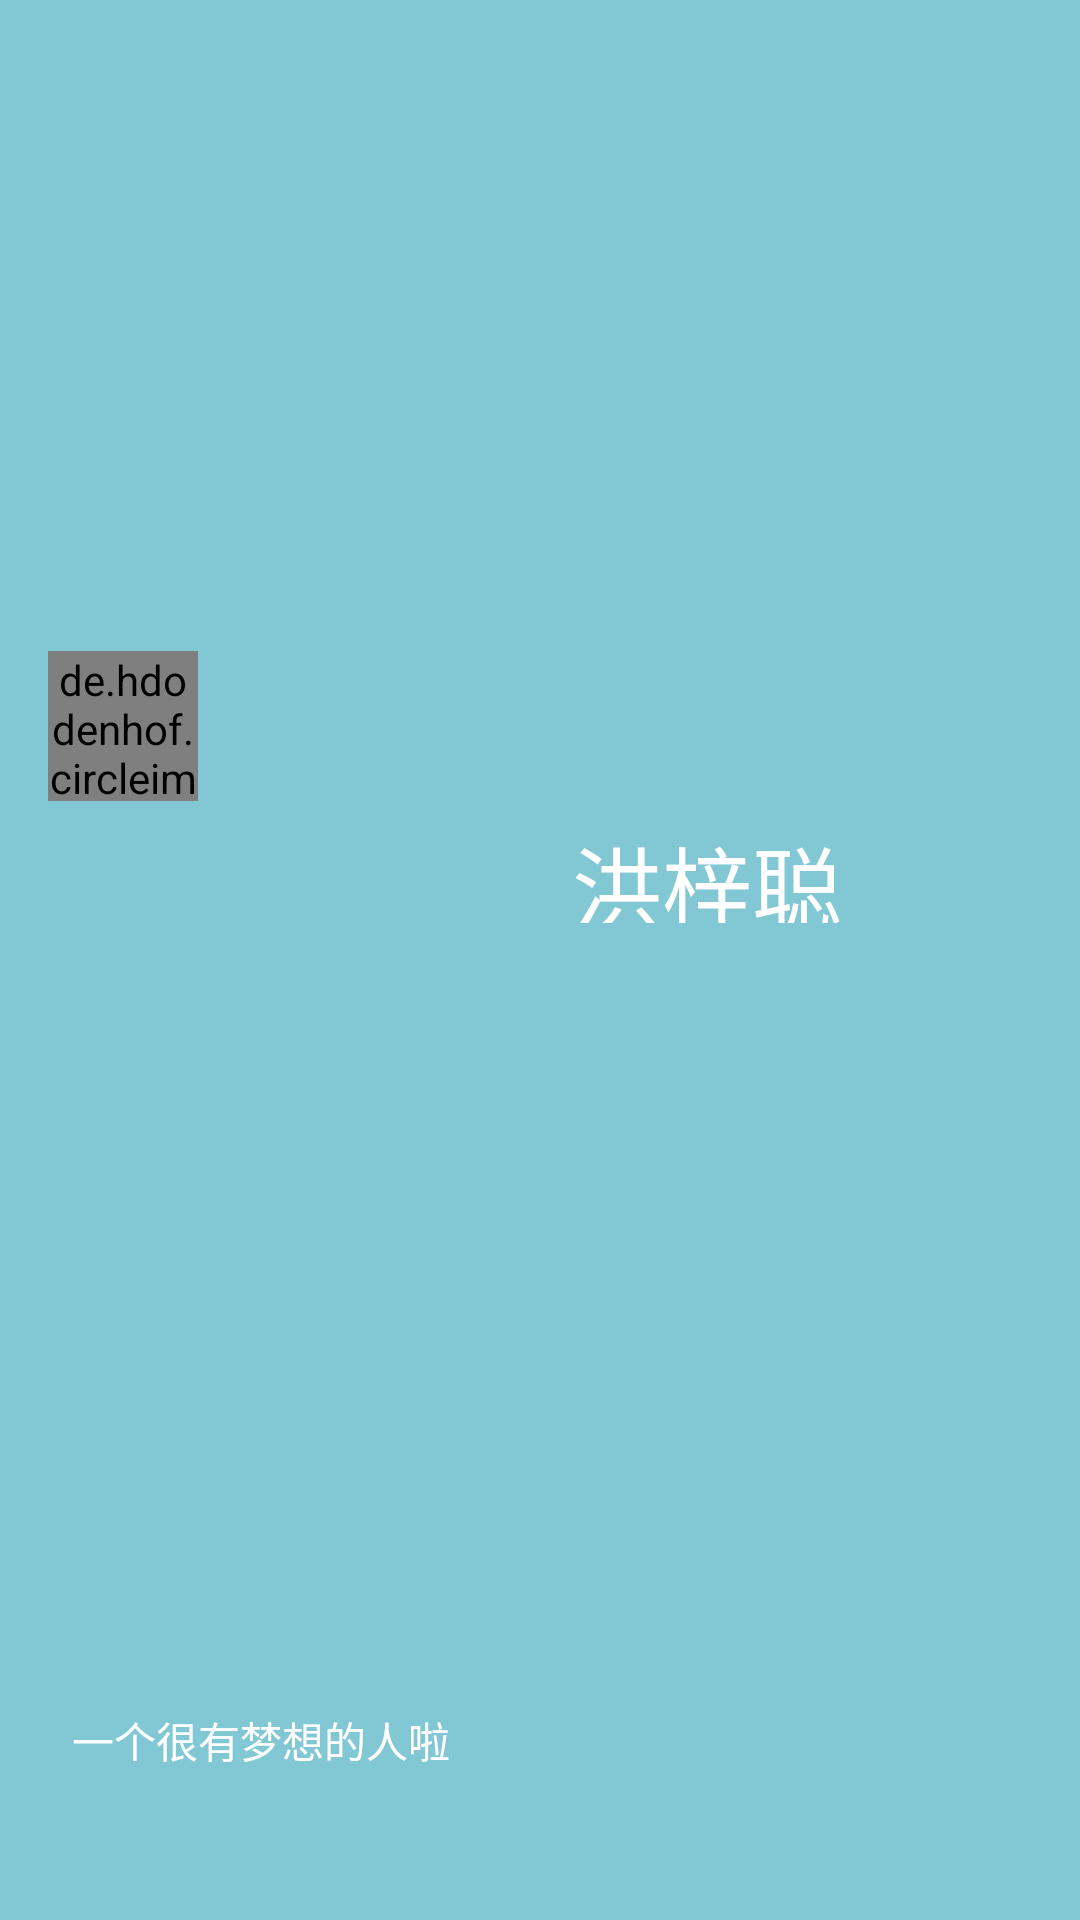

This screen was rendered from an Android layout file. Write that file and the resources it references.
<!-- AndroidManifest.xml: application theme AppTheme -->
<!-- res/layout/user_header.xml -->
<?xml version="1.0" encoding="utf-8"?>
<android.support.constraint.ConstraintLayout xmlns:android="http://schemas.android.com/apk/res/android"
    xmlns:app="http://schemas.android.com/apk/res-auto"
    xmlns:tools="http://schemas.android.com/tools"
    android:layout_width="250dp"
    android:layout_height="150dp"
    android:background="?attr/colorPrimary">

    <de.hdodenhof.circleimageview.CircleImageView
        android:id="@+id/icon_image"
        android:layout_width="50dp"
        android:layout_height="50dp"
        android:layout_centerInParent="true"

        android:src="@drawable/test_avatar"
        app:civ_border_color="@android:color/white"
        app:civ_border_width="2dp"
        android:layout_marginTop="16dp"
        app:layout_constraintTop_toTopOf="parent"
        app:layout_constraintBottom_toBottomOf="parent"
        android:layout_marginBottom="8dp"
        app:layout_constraintVertical_bias="0.355"
        android:layout_marginLeft="16dp"
        app:layout_constraintLeft_toLeftOf="parent" />

    <TextView
        android:id="@+id/user_name"
        android:layout_width="128dp"
        android:layout_height="35dp"
        android:layout_alignParentBottom="true"
        android:layout_marginRight="8dp"
        android:layout_marginTop="7dp"
        android:text="洪梓聪"
        android:textAlignment="textEnd"
        android:textColor="@android:color/white"
        android:textSize="30sp"
        app:layout_constraintRight_toRightOf="parent"
        app:layout_constraintTop_toTopOf="parent"
        app:layout_constraintLeft_toRightOf="@+id/icon_image"
        android:layout_marginLeft="8dp"
        app:layout_constraintHorizontal_bias="0.525"
        app:layout_constraintBottom_toBottomOf="parent"
        android:layout_marginBottom="8dp"
        app:layout_constraintVertical_bias="0.45" />

    <TextView
        android:layout_width="wrap_content"
        android:layout_height="wrap_content"
        android:text="一个很有梦想的人啦"
        android:textColor="@android:color/white"
        android:layout_marginRight="8dp"
        app:layout_constraintRight_toRightOf="parent"
        android:layout_marginLeft="8dp"
        app:layout_constraintLeft_toLeftOf="parent"
        app:layout_constraintHorizontal_bias="0.074"
        app:layout_constraintBottom_toBottomOf="parent"
        android:layout_marginBottom="8dp"
        app:layout_constraintTop_toTopOf="parent"
        android:layout_marginTop="8dp"
        app:layout_constraintVertical_bias="0.931" />

</android.support.constraint.ConstraintLayout>
<!-- resources referenced by this layout -->
<resources>
  <!-- drawable test_avatar: png bitmap (drawable, 60479 bytes) -->
  <style name="AppTheme" parent="Theme.AppCompat.Light.NoActionBar">
          
          <item name="colorPrimary">@android:color/white</item>
          <item name="colorPrimaryDark">@android:color/white</item>
          <item name="colorAccent">@android:color/white</item>
          <item name="windowActionBar">false</item>
          <item name="windowNoTitle">true</item>
      </style>
</resources>
